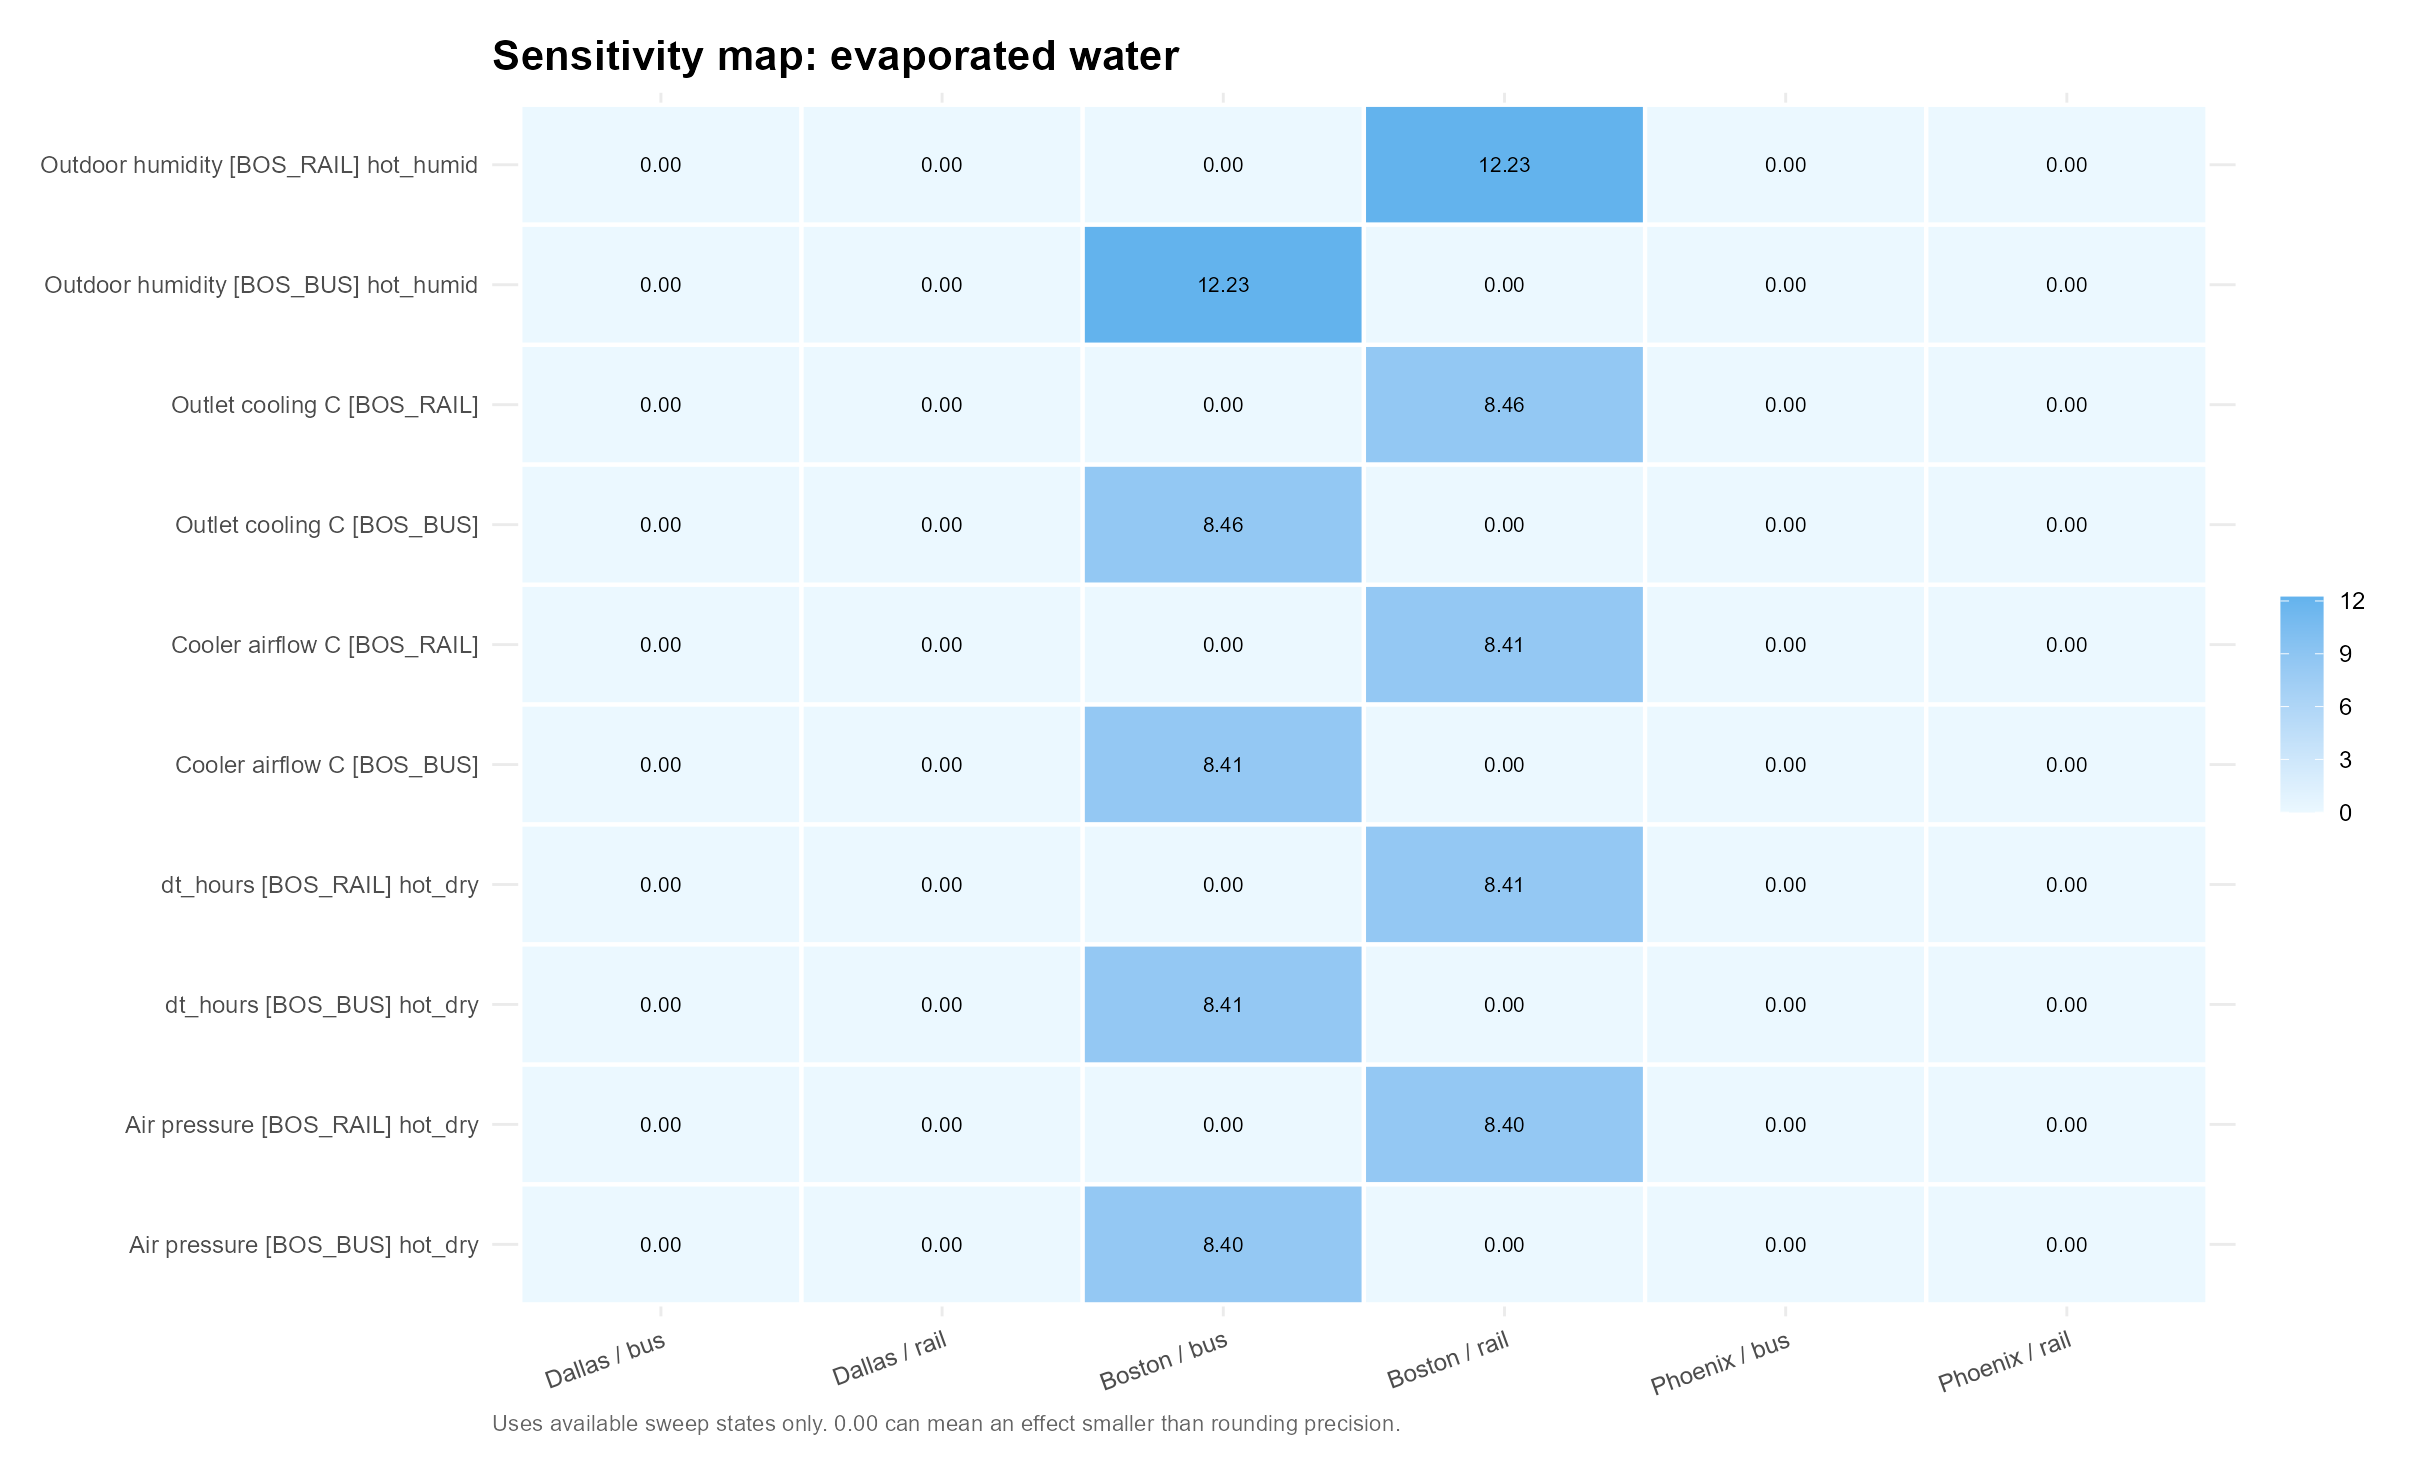

The table this chart was drawn from, first rows:
parameter, parameter_label, site, swing
devices.12.airflow_m3_s, Cooler airflow C [BOS_RAIL], Dallas / bus, 0
devices.12.airflow_m3_s, Cooler airflow C [BOS_RAIL], Dallas / rail, 0
devices.12.airflow_m3_s, Cooler airflow C [BOS_RAIL], Boston / bus, 0
devices.12.airflow_m3_s, Cooler airflow C [BOS_RAIL], Boston / rail, 8.41
devices.12.airflow_m3_s, Cooler airflow C [BOS_RAIL], Phoenix / bus, 0
devices.12.airflow_m3_s, Cooler airflow C [BOS_RAIL], Phoenix / rail, 0
devices.12.dT_max, Outlet cooling C [BOS_RAIL], Dallas / bus, 0
devices.12.dT_max, Outlet cooling C [BOS_RAIL], Dallas / rail, 0
devices.12.dT_max, Outlet cooling C [BOS_RAIL], Boston / bus, 0
devices.12.dT_max, Outlet cooling C [BOS_RAIL], Boston / rail, 8.459
devices.12.dT_max, Outlet cooling C [BOS_RAIL], Phoenix / bus, 0
devices.12.dT_max, Outlet cooling C [BOS_RAIL], Phoenix / rail, 0
devices.9.airflow_m3_s, Cooler airflow C [BOS_BUS], Dallas / bus, 0
devices.9.airflow_m3_s, Cooler airflow C [BOS_BUS], Dallas / rail, 0
devices.9.airflow_m3_s, Cooler airflow C [BOS_BUS], Boston / bus, 8.41
devices.9.airflow_m3_s, Cooler airflow C [BOS_BUS], Boston / rail, 0
devices.9.airflow_m3_s, Cooler airflow C [BOS_BUS], Phoenix / bus, 0
devices.9.airflow_m3_s, Cooler airflow C [BOS_BUS], Phoenix / rail, 0
devices.9.dT_max, Outlet cooling C [BOS_BUS], Dallas / bus, 0
devices.9.dT_max, Outlet cooling C [BOS_BUS], Dallas / rail, 0
devices.9.dT_max, Outlet cooling C [BOS_BUS], Boston / bus, 8.459
devices.9.dT_max, Outlet cooling C [BOS_BUS], Boston / rail, 0
devices.9.dT_max, Outlet cooling C [BOS_BUS], Phoenix / bus, 0
devices.9.dT_max, Outlet cooling C [BOS_BUS], Phoenix / rail, 0
weather_occ.11.RH, Outdoor humidity [BOS_RAIL] hot_humid, Dallas / bus, 0
weather_occ.11.RH, Outdoor humidity [BOS_RAIL] hot_humid, Dallas / rail, 0
weather_occ.11.RH, Outdoor humidity [BOS_RAIL] hot_humid, Boston / bus, 0
weather_occ.11.RH, Outdoor humidity [BOS_RAIL] hot_humid, Boston / rail, 12.23
weather_occ.11.RH, Outdoor humidity [BOS_RAIL] hot_humid, Phoenix / bus, 0
weather_occ.11.RH, Outdoor humidity [BOS_RAIL] hot_humid, Phoenix / rail, 0
weather_occ.12.dt_hours, dt_hours [BOS_RAIL] hot_dry, Dallas / bus, 0
weather_occ.12.dt_hours, dt_hours [BOS_RAIL] hot_dry, Dallas / rail, 0
weather_occ.12.dt_hours, dt_hours [BOS_RAIL] hot_dry, Boston / bus, 0
weather_occ.12.dt_hours, dt_hours [BOS_RAIL] hot_dry, Boston / rail, 8.41
weather_occ.12.dt_hours, dt_hours [BOS_RAIL] hot_dry, Phoenix / bus, 0
weather_occ.12.dt_hours, dt_hours [BOS_RAIL] hot_dry, Phoenix / rail, 0
weather_occ.12.pressure, Air pressure [BOS_RAIL] hot_dry, Dallas / bus, 0
weather_occ.12.pressure, Air pressure [BOS_RAIL] hot_dry, Dallas / rail, 0
weather_occ.12.pressure, Air pressure [BOS_RAIL] hot_dry, Boston / bus, 0
weather_occ.12.pressure, Air pressure [BOS_RAIL] hot_dry, Boston / rail, 8.396
weather_occ.12.pressure, Air pressure [BOS_RAIL] hot_dry, Phoenix / bus, 0
weather_occ.12.pressure, Air pressure [BOS_RAIL] hot_dry, Phoenix / rail, 0
weather_occ.8.RH, Outdoor humidity [BOS_BUS] hot_humid, Dallas / bus, 0
weather_occ.8.RH, Outdoor humidity [BOS_BUS] hot_humid, Dallas / rail, 0
weather_occ.8.RH, Outdoor humidity [BOS_BUS] hot_humid, Boston / bus, 12.23
weather_occ.8.RH, Outdoor humidity [BOS_BUS] hot_humid, Boston / rail, 0
weather_occ.8.RH, Outdoor humidity [BOS_BUS] hot_humid, Phoenix / bus, 0
weather_occ.8.RH, Outdoor humidity [BOS_BUS] hot_humid, Phoenix / rail, 0
weather_occ.9.dt_hours, dt_hours [BOS_BUS] hot_dry, Dallas / bus, 0
weather_occ.9.dt_hours, dt_hours [BOS_BUS] hot_dry, Dallas / rail, 0
weather_occ.9.dt_hours, dt_hours [BOS_BUS] hot_dry, Boston / bus, 8.41
weather_occ.9.dt_hours, dt_hours [BOS_BUS] hot_dry, Boston / rail, 0
weather_occ.9.dt_hours, dt_hours [BOS_BUS] hot_dry, Phoenix / bus, 0
weather_occ.9.dt_hours, dt_hours [BOS_BUS] hot_dry, Phoenix / rail, 0
weather_occ.9.pressure, Air pressure [BOS_BUS] hot_dry, Dallas / bus, 0
weather_occ.9.pressure, Air pressure [BOS_BUS] hot_dry, Dallas / rail, 0
weather_occ.9.pressure, Air pressure [BOS_BUS] hot_dry, Boston / bus, 8.396
weather_occ.9.pressure, Air pressure [BOS_BUS] hot_dry, Boston / rail, 0
weather_occ.9.pressure, Air pressure [BOS_BUS] hot_dry, Phoenix / bus, 0
weather_occ.9.pressure, Air pressure [BOS_BUS] hot_dry, Phoenix / rail, 0
